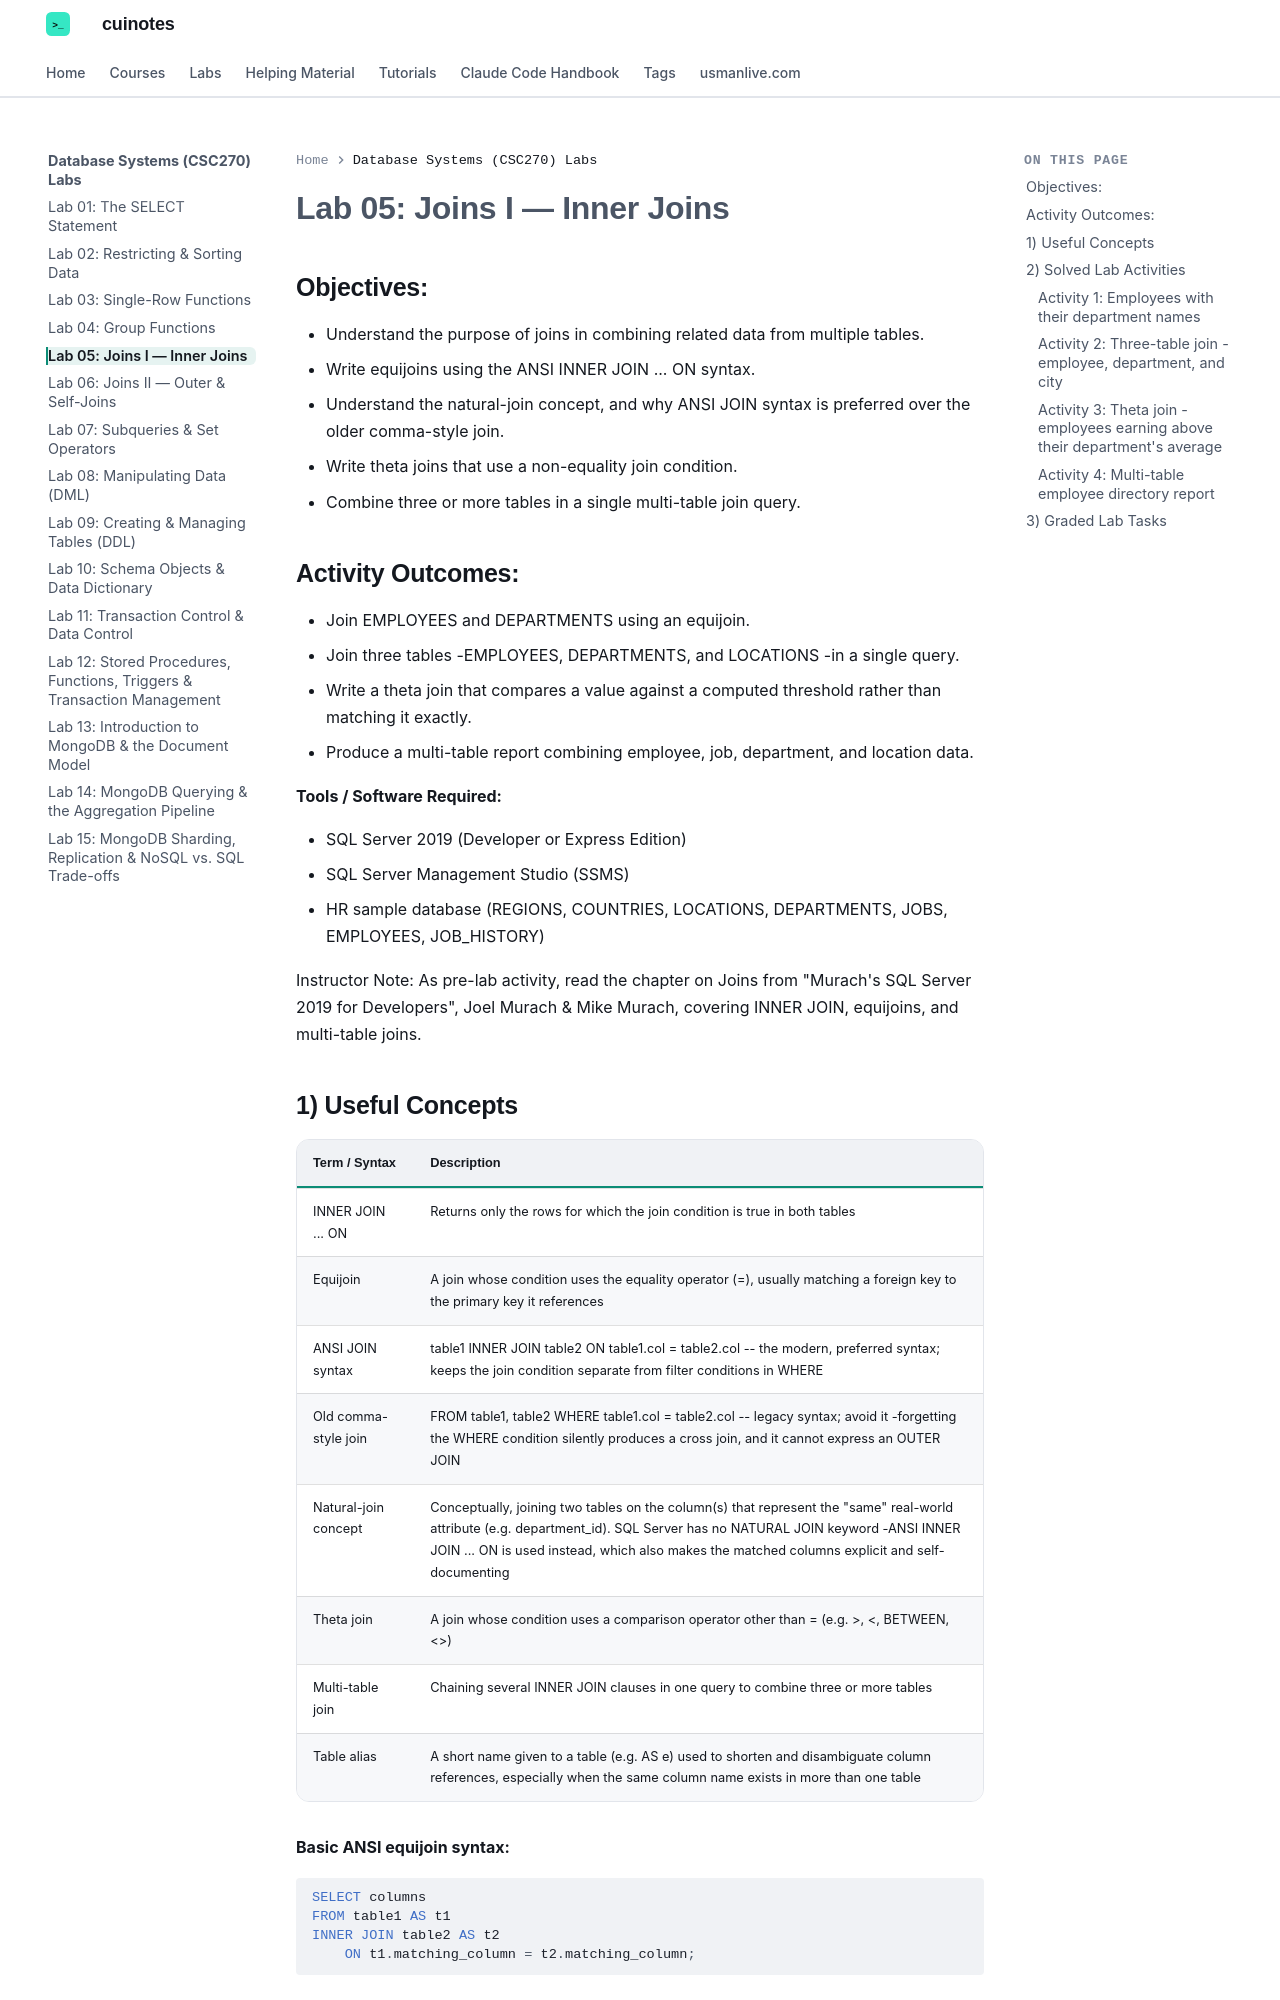

repository: mua22/mern-web-book · page: labs/database-systems/lab-05-joins-i-inner-joins/index.html · generator: mkdocs

---
title: "Lab 05: Joins I — Inner Joins"
---

# Lab 05: Joins I — Inner Joins

## Objectives:

- Understand the purpose of joins in combining related data from multiple tables.
- Write equijoins using the ANSI INNER JOIN ... ON syntax.
- Understand the natural-join concept, and why ANSI JOIN syntax is preferred over the older comma-style join.
- Write theta joins that use a non-equality join condition.
- Combine three or more tables in a single multi-table join query.

## Activity Outcomes:

- Join EMPLOYEES and DEPARTMENTS using an equijoin.
- Join three tables -EMPLOYEES, DEPARTMENTS, and LOCATIONS -in a single query.
- Write a theta join that compares a value against a computed threshold rather than matching it exactly.
- Produce a multi-table report combining employee, job, department, and location data.

**Tools / Software Required:**

- SQL Server 2019 (Developer or Express Edition)
- SQL Server Management Studio (SSMS)
- HR sample database (REGIONS, COUNTRIES, LOCATIONS, DEPARTMENTS, JOBS, EMPLOYEES, JOB_HISTORY)

Instructor Note: As pre-lab activity, read the chapter on Joins from "Murach's SQL Server 2019 for Developers", Joel Murach & Mike Murach, covering INNER JOIN, equijoins, and multi-table joins.
